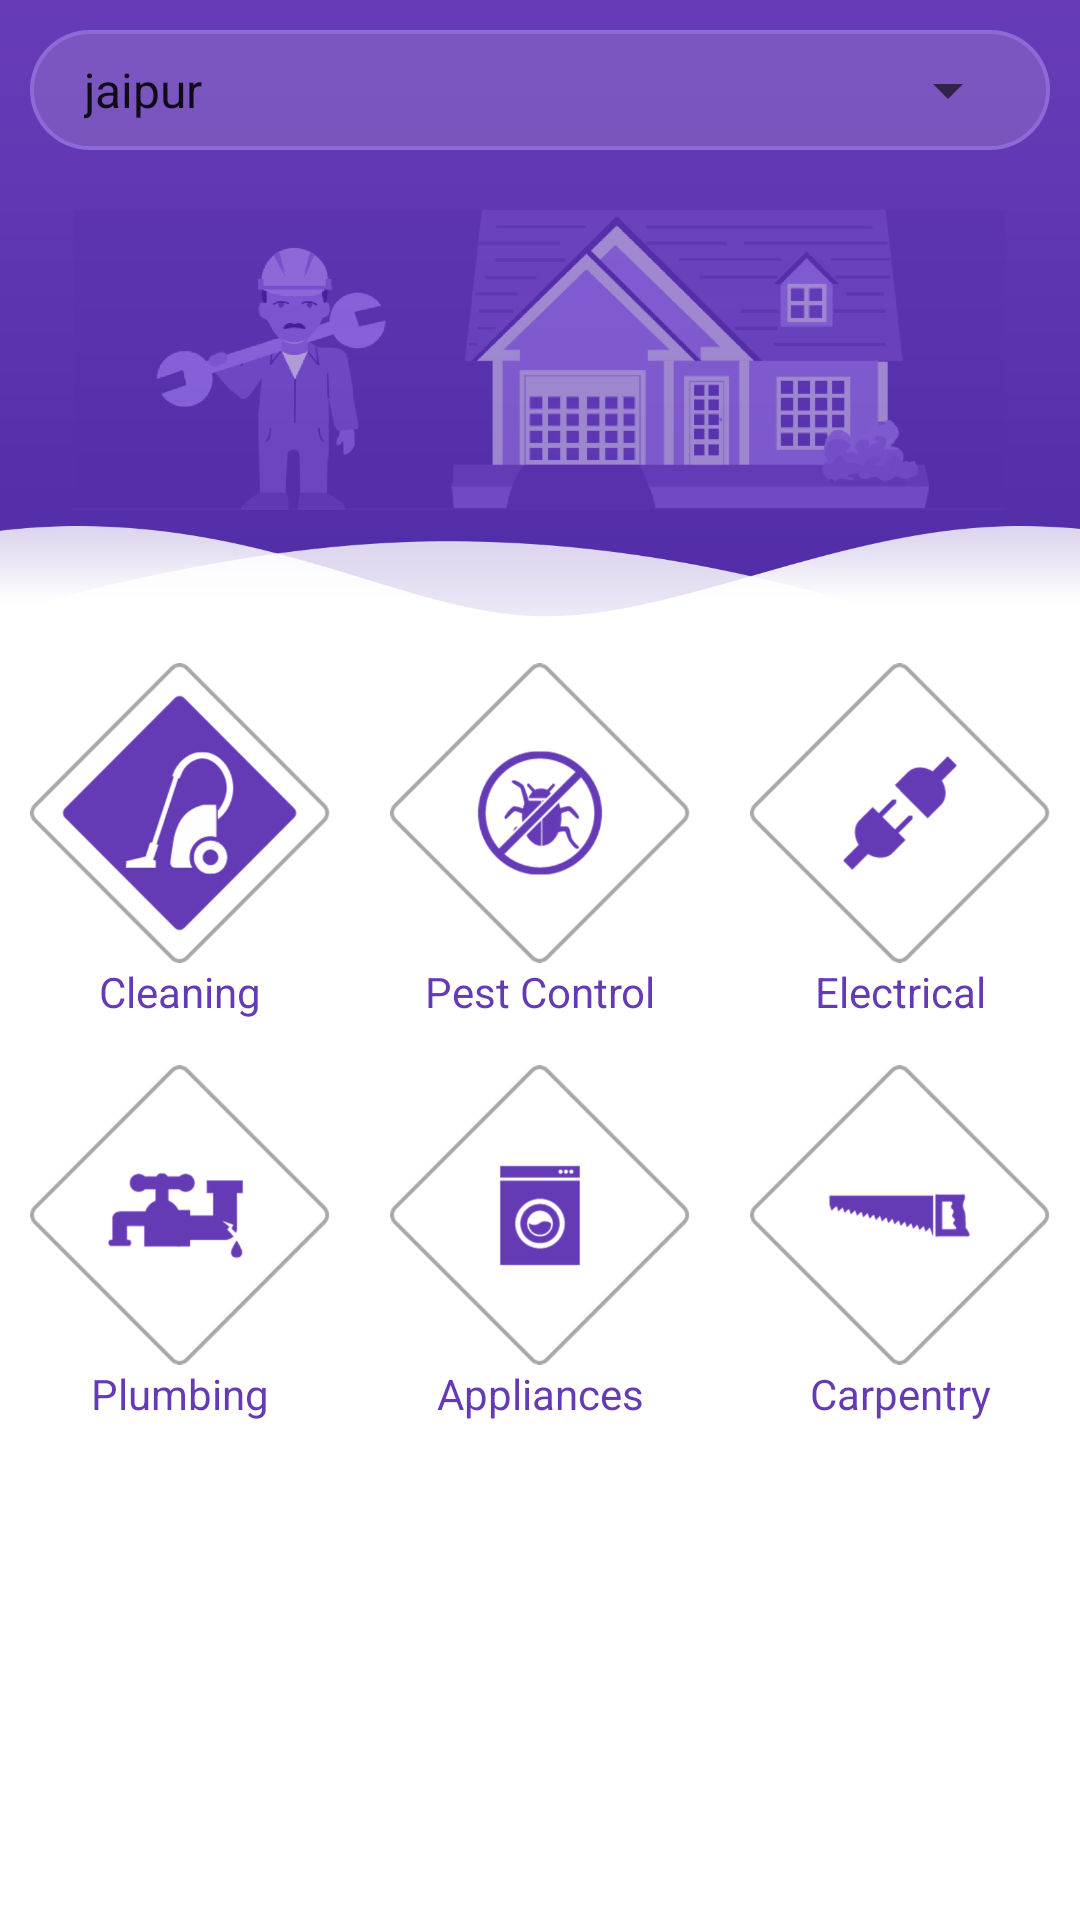

Here is an Android app screen rendered from its layout file. Give the layout XML and the strings, colors and styles it references.
<!-- AndroidManifest.xml: activity theme AppTheme.NoActionBar -->
<!-- res/layout/fragment_landing.xml -->
<RelativeLayout xmlns:android="http://schemas.android.com/apk/res/android"
    xmlns:tools="http://schemas.android.com/tools"
    android:layout_width="match_parent"
    android:layout_height="match_parent"
    tools:context=".fragment.LandingActivityFragment"
    android:background="@color/windowBackGround"
    tools:showIn="@layout/activity_landing">

    <RelativeLayout
        android:id="@id/layout_relative"
        android:layout_width="match_parent"
        android:layout_height="@dimen/background_height"
        android:background="@drawable/ic_background_without_icon">

        <LinearLayout
            android:layout_width="match_parent"
            android:layout_height="40dp"
            android:background="@drawable/rounded_rectangle"
            android:gravity="center"
            android:padding="10dp"
            android:layout_marginLeft="10dp"
            android:layout_marginRight="10dp"
            android:layout_marginTop="10dp"
            android:layout_alignParentStart="true"
            android:id="@id/layout_linear">
            <android.support.v7.widget.AppCompatSpinner
                android:id="@+id/spinner1"
                android:layout_width="match_parent"
                android:layout_height="30dp"
                android:entries="@array/selectCity" />
        </LinearLayout>


        <ImageView
            android:layout_width="match_parent"
            android:layout_height="@dimen/ic_home_height"
            android:layout_marginTop="@dimen/ic_home_top_margin"
            android:src="@drawable/ic_home"
            android:scaleType="centerInside"
            android:layout_below="@id/layout_linear"/>


    </RelativeLayout>

    <TextView
        android:id="@+id/separater"
        android:layout_width="match_parent"
        android:layout_height="1dp"
        android:layout_marginTop="10dp"
        android:layout_below="@id/layout_relative"/>

    <RelativeLayout
        android:layout_width="match_parent"
        android:layout_height="match_parent"
        android:paddingLeft="10dp"
        android:paddingRight="10dp"
        android:layout_below="@+id/separater">

        <ImageView
            android:id="@id/button_cleaning"
            android:layout_width="@dimen/icon_width"
            android:layout_height="@dimen/icon_width"
            android:scaleType="fitXY"
            android:src="@drawable/ic_cleaning"/>
        <TextView
            android:id="@id/text_cleaning"
            android:layout_width="wrap_content"
            android:layout_height="wrap_content"
            android:layout_below="@id/button_cleaning"
            android:layout_alignLeft="@id/button_cleaning"
            android:layout_alignRight="@id/button_cleaning"
            android:text="@string/action_cleaning"
            android:gravity="center"
            android:textColor="@color/colorPrimary">

        </TextView>

        <ImageView
            android:id="@id/button_pest"
            android:layout_width="@dimen/icon_width"
            android:layout_height="@dimen/icon_width"
            android:layout_centerHorizontal="true"
            android:src="@drawable/ic_pest_controll"/>
        <TextView
            android:id="@id/text_pest"
            android:layout_width="wrap_content"
            android:layout_height="wrap_content"
            android:layout_below="@id/button_pest"
            android:layout_alignLeft="@id/button_pest"
            android:layout_alignRight="@id/button_pest"
            android:text="@string/action_pest"
            android:gravity="center"
            android:textColor="@color/colorPrimary">

        </TextView>

        <ImageView
            android:id="@id/button_electrical"
            android:layout_width="@dimen/icon_width"
            android:layout_height="@dimen/icon_width"
            android:layout_alignParentEnd="true"
            android:src="@drawable/ic_electrical"/>
        <TextView
            android:id="@id/text_electrical"
            android:layout_width="wrap_content"
            android:layout_height="wrap_content"
            android:layout_below="@id/button_electrical"
            android:layout_alignLeft="@id/button_electrical"
            android:layout_alignRight="@id/button_electrical"
            android:text="@string/action_electrical"
            android:gravity="center"
            android:textColor="@color/colorPrimary">

        </TextView>

        <ImageView
            android:id="@id/button_plumbing"
            android:layout_width="@dimen/icon_width"
            android:layout_height="@dimen/icon_width"
            android:layout_below="@id/text_cleaning"
            android:scaleType="fitCenter"
            android:layout_marginTop="@dimen/icon_top_margin"
            android:src="@drawable/ic_plumbing"/>

        <TextView
            android:id="@id/text_plumbing"
            android:layout_width="wrap_content"
            android:layout_height="wrap_content"
            android:layout_below="@id/button_plumbing"
            android:layout_alignLeft="@id/button_plumbing"
            android:layout_alignRight="@id/button_plumbing"
            android:text="@string/action_plumbing"
            android:gravity="center"
            android:textColor="@color/colorPrimary"/>

        <ImageView
            android:id="@id/button_appliance"
            android:layout_width="@dimen/icon_width"
            android:layout_height="@dimen/icon_width"
            android:scaleType="fitCenter"
            android:layout_below="@id/text_pest"
            android:layout_marginTop="@dimen/icon_top_margin"
            android:layout_centerHorizontal="true"
            android:src="@drawable/ic_appliances"/>
        <TextView
            android:id="@id/text_appliance"
            android:layout_width="wrap_content"
            android:layout_height="wrap_content"
            android:layout_below="@id/button_appliance"
            android:layout_alignLeft="@id/button_appliance"
            android:layout_alignRight="@id/button_appliance"
            android:text="@string/action_appliance"
            android:gravity="center"
            android:textColor="@color/colorPrimary">

        </TextView>

        <ImageView
            android:id="@id/button_carpentry"
            android:layout_width="@dimen/icon_width"
            android:layout_height="@dimen/icon_width"
            android:scaleType="fitCenter"
            android:layout_below="@id/text_electrical"
            android:layout_marginTop="@dimen/icon_top_margin"
            android:layout_alignParentEnd="true"
            android:src="@drawable/ic_carpentry"/>
        <TextView
            android:id="@id/text_carpentry"
            android:layout_width="wrap_content"
            android:layout_height="wrap_content"
            android:layout_below="@id/button_carpentry"
            android:layout_alignLeft="@id/button_carpentry"
            android:layout_alignRight="@id/button_carpentry"
            android:text="@string/action_carpentry"
            android:gravity="center"
            android:textColor="@color/colorPrimary">

        </TextView>

    </RelativeLayout>

</RelativeLayout>
<!-- res/layout/activity_landing.xml (included above) -->
<?xml version="1.0" encoding="utf-8"?>
<android.support.design.widget.CoordinatorLayout xmlns:android="http://schemas.android.com/apk/res/android"
    xmlns:app="http://schemas.android.com/apk/res-auto"
    xmlns:tools="http://schemas.android.com/tools"
    android:layout_width="match_parent"
    android:layout_height="match_parent"
    android:fitsSystemWindows="true"
    tools:context=".activity.LandingActivity">

    <android.support.design.widget.AppBarLayout
        android:layout_width="match_parent"
        android:layout_height="wrap_content"
        android:theme="@style/AppTheme.AppBarOverlay">

        <android.support.v7.widget.Toolbar
            android:id="@+id/toolbar"
            android:layout_width="match_parent"
            android:layout_height="?attr/actionBarSize"
            android:background="?attr/colorPrimary"
            app:popupTheme="@style/AppTheme.PopupOverlay" />

    </android.support.design.widget.AppBarLayout>

    <include layout="@layout/content_landing" />

    <android.support.design.widget.FloatingActionButton
        android:id="@+id/fab"
        android:layout_width="wrap_content"
        android:layout_height="wrap_content"
        android:layout_gravity="bottom|end"
        android:layout_margin="@dimen/fab_margin"
        android:visibility="gone"
        android:src="@android:drawable/ic_dialog_email" />

</android.support.design.widget.CoordinatorLayout>
<!-- res/layout/content_landing.xml (included above) -->
<FrameLayout xmlns:android="http://schemas.android.com/apk/res/android"
    xmlns:app="http://schemas.android.com/apk/res-auto"
    xmlns:tools="http://schemas.android.com/tools"
    android:id="@+id/fragment"
    android:name="com.oxilo.tsleehapp.fragment.LandingActivityFragment"
    android:layout_width="match_parent"
    android:layout_height="match_parent"
    app:layout_behavior="@string/appbar_scrolling_view_behavior"
    tools:layout="@layout/fragment_landing" />
<!-- resources referenced by this layout -->
<resources>
  <string-array name="selectCity">
          <item>jaipur</item>
          <item>alwar</item>
          <item>bikaner</item>
          <item>Ajmer</item>
          <item>Kota</item>
          <item>jhunjhunu</item>
      </string-array>
  <color name="colorPrimary">#653ab5</color>
  <color name="windowBackGround">#ffffff</color>
  <dimen name="background_height">200dp</dimen>
  <dimen name="fab_margin">16dp</dimen>
  <dimen name="ic_home_height">90dp</dimen>
  <dimen name="ic_home_top_margin">15dp</dimen>
  <dimen name="icon_top_margin">10dp</dimen>
  <dimen name="icon_width">85dp</dimen>
  <!-- drawable ic_appliances: png bitmap (drawable-hdpi, 11800 bytes) -->
  <!-- drawable ic_background_without_icon: png bitmap (drawable, 12722 bytes) -->
  <!-- drawable ic_carpentry: png bitmap (drawable-hdpi, 10495 bytes) -->
  <!-- drawable ic_cleaning: png bitmap (drawable-hdpi, 16236 bytes) -->
  <!-- drawable ic_electrical: png bitmap (drawable-hdpi, 11319 bytes) -->
  <!-- drawable ic_home: png bitmap (drawable-hdpi, 37433 bytes) -->
  <!-- drawable ic_pest_controll: png bitmap (drawable-hdpi, 17428 bytes) -->
  <!-- drawable ic_plumbing: png bitmap (drawable-hdpi, 11223 bytes) -->
  <!-- drawable rounded_rectangle: png bitmap (drawable, 4625 bytes) -->
  <string name="action_appliance">Appliances</string>
  <string name="action_carpentry">Carpentry</string>
  <string name="action_cleaning">Cleaning</string>
  <string name="action_electrical">Electrical</string>
  <string name="action_pest">Pest Control</string>
  <string name="action_plumbing">Plumbing</string>
  <style name="AppTheme.NoActionBar">
          <item name="windowActionBar">false</item>
          <item name="windowNoTitle">true</item>
          <item name="android:windowDrawsSystemBarBackgrounds">true</item>
          <item name="android:statusBarColor">@android:color/transparent</item>
  
          
          <item name="android:windowContentTransitions">true</item>
          
          <item name="android:windowEnterTransition">@android:transition/explode</item>
          <item name="android:windowExitTransition">@android:transition/explode</item>
  
          
          <item name="android:windowSharedElementEnterTransition">
              @transition/change_image_transform</item>
          <item name="android:windowSharedElementExitTransition">
              @transition/change_image_transform</item>
      </style>
</resources>
